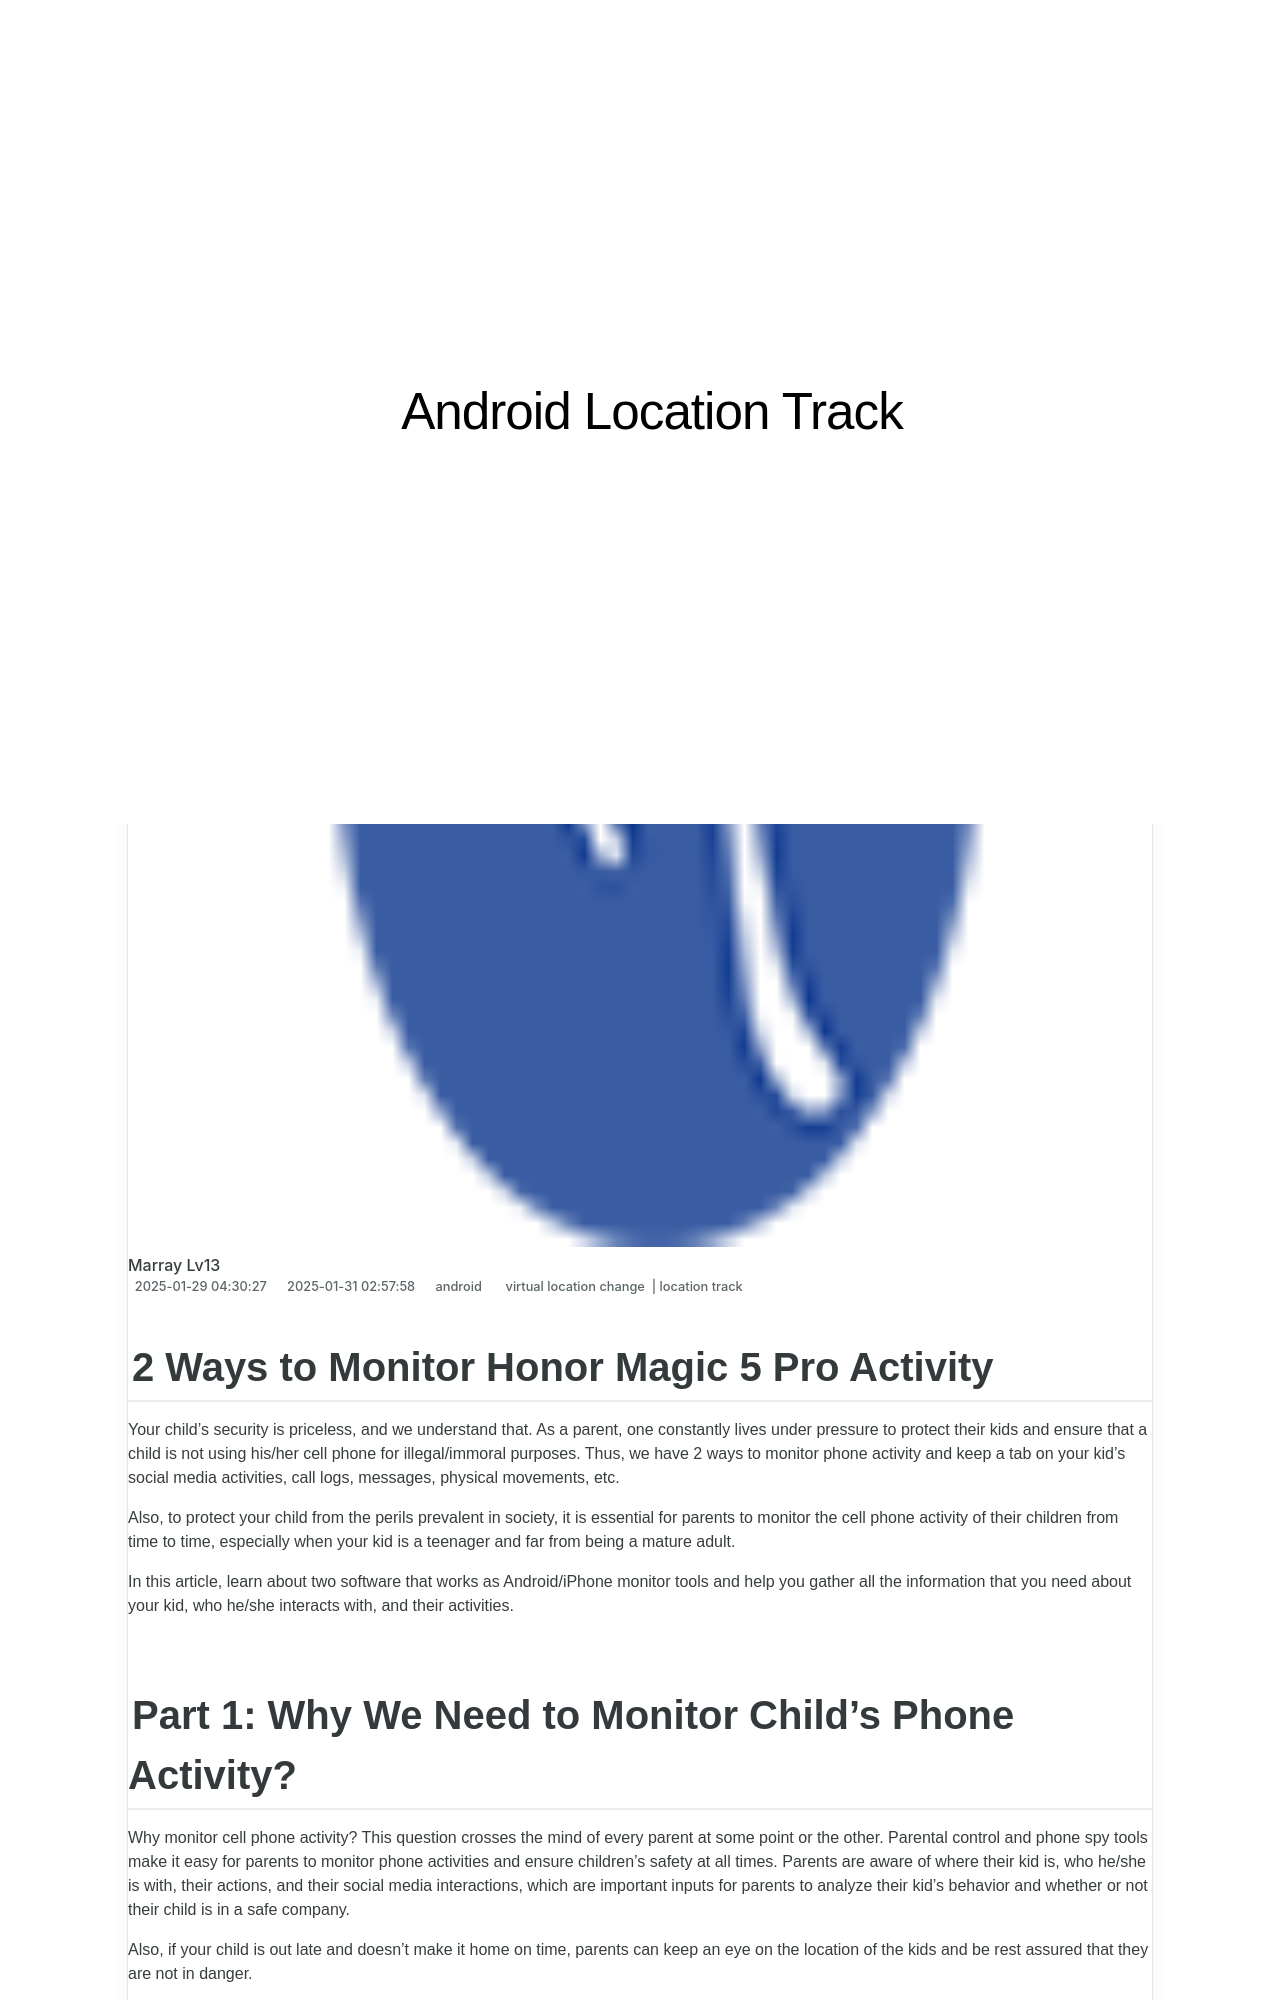

repository: techidaily/site-android-location-track · page: 2-ways-to-monitor-honor-magic-5-pro-activity-drfone-by-drfone-virtual-android/index.html · generator: jekyll

---
title: 2 Ways to Monitor Honor Magic 5 Pro Activity | Dr.fone
date: 2025-01-29T04:30:27.437Z
updated: 2025-01-31T02:57:58.453Z
tags: 
  - virtual location change
  - location track
categories:
  - android
description: This article describes 2 Ways to Monitor Honor Magic 5 Pro Activity
excerpt: This article describes 2 Ways to Monitor Honor Magic 5 Pro Activity
keywords: Location Track for Magic 5 Pro,track location
thumbnail: https://thmb.techidaily.com/baabb0210a0e9d1dfef8f1a18fa201bad1a8f950b33fad191c1a3f8c1897f172.jpg
---

## 2 Ways to Monitor Honor Magic 5 Pro Activity

Your child’s security is priceless, and we understand that. As a parent, one constantly lives under pressure to protect their kids and ensure that a child is not using his/her cell phone for illegal/immoral purposes. Thus, we have 2 ways to monitor phone activity and keep a tab on your kid’s social media activities, call logs, messages, physical movements, etc.

Also, to protect your child from the perils prevalent in society, it is essential for parents to monitor the cell phone activity of their children from time to time, especially when your kid is a teenager and far from being a mature adult.

In this article, learn about two software that works as Android/iPhone monitor tools and help you gather all the information that you need about your kid, who he/she interacts with, and their activities.
